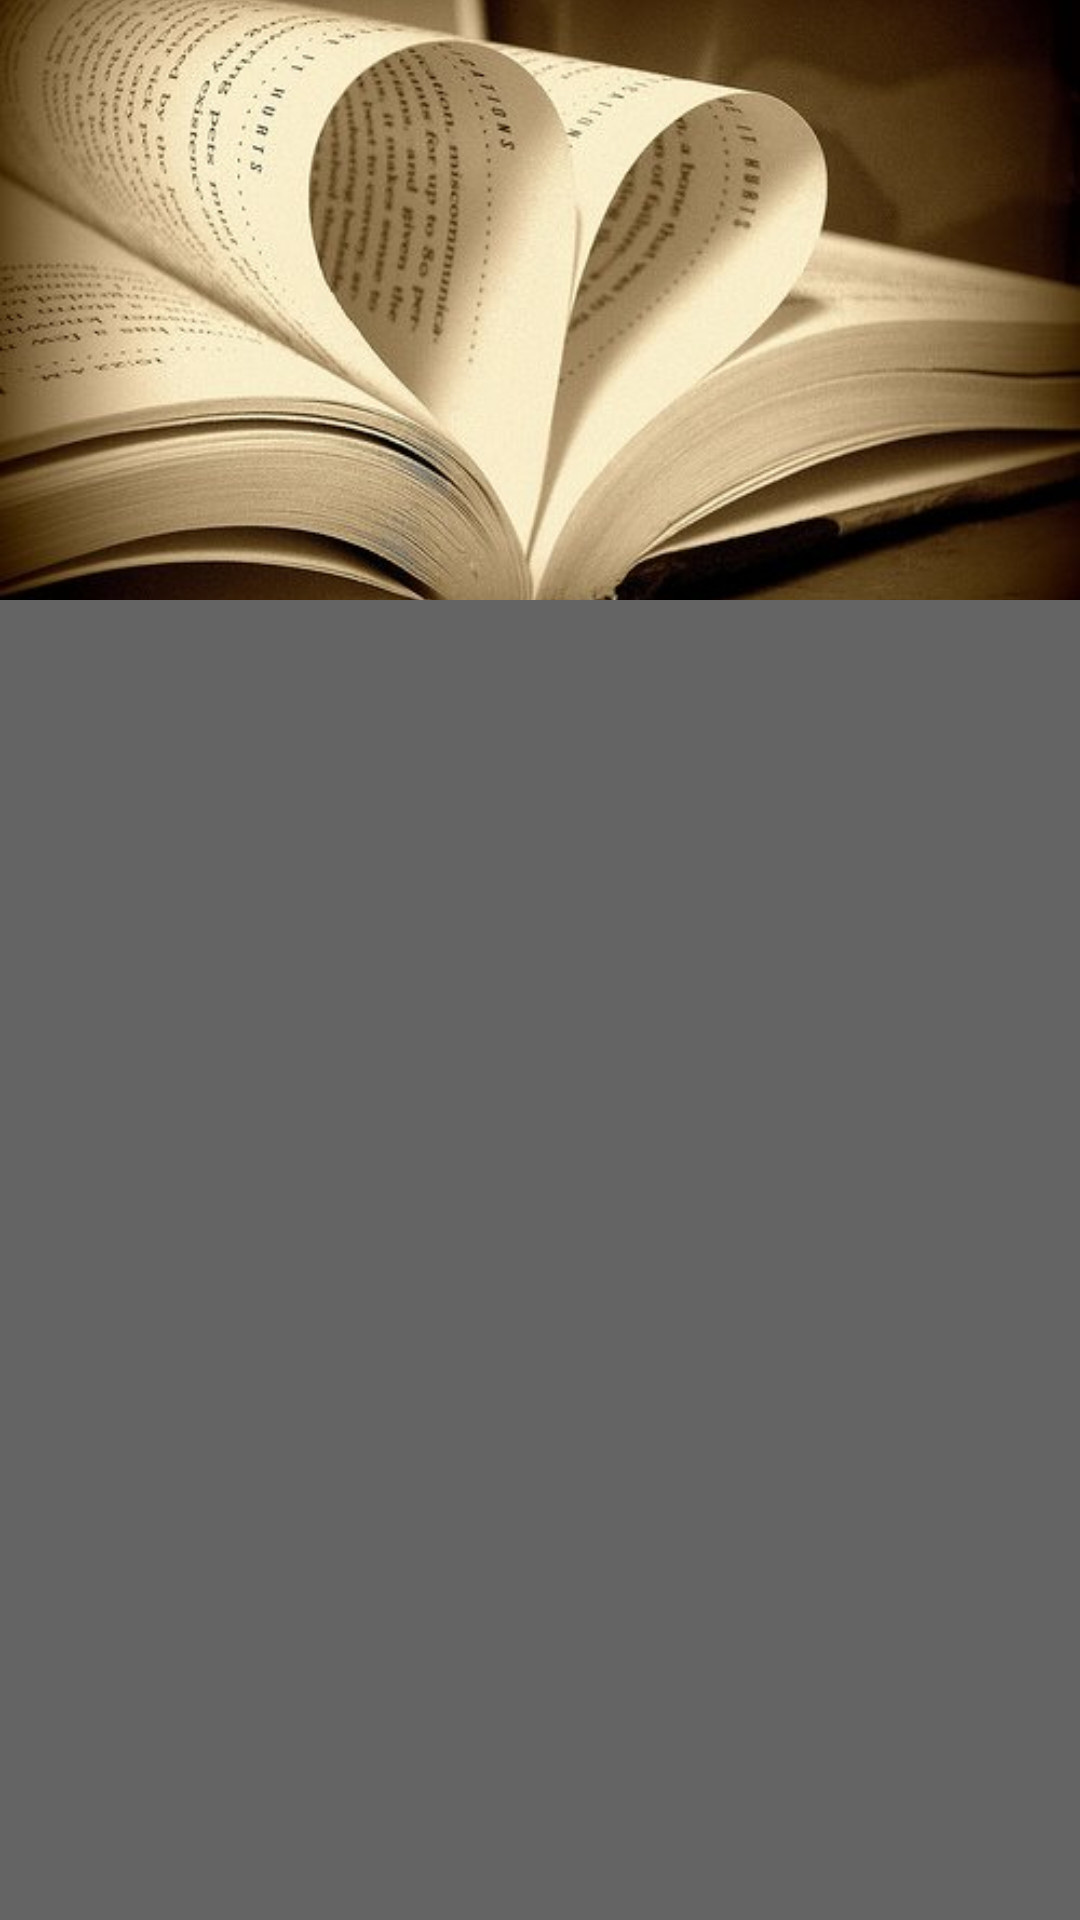

Produce the Android XML layout that renders to this screen, including the resource entries it uses.
<!-- AndroidManifest.xml: application theme AppTheme -->
<!-- res/layout/fragment_navigation_drawer.xml -->
<LinearLayout
    xmlns:android="http://schemas.android.com/apk/res/android"
    xmlns:tools="http://schemas.android.com/tools"
    android:layout_width="wrap_content"
    android:layout_height="wrap_content"
    android:orientation="vertical"
    >


    <ImageView
        android:layout_width="match_parent"
        android:layout_height="200dp"
        android:src="@drawable/konyvek"
        android:scaleType="centerCrop"/>
        

    <ListView
        android:id="@+id/titleList"
        android:layout_width="match_parent"
        android:layout_height="match_parent"
        android:background="@color/grey_700"
        android:choiceMode="singleChoice"
        android:divider="@android:color/transparent"
        android:dividerHeight="0dp"
        tools:context=".NavigationDrawerFragment"/>

</LinearLayout>
<!-- resources referenced by this layout -->
<resources>
  <color name="grey_700">#646464</color>
  <!-- drawable konyvek: jpg bitmap (drawable-nodpi, 39873 bytes) -->
  <style name="AppTheme" parent="Theme.AppCompat.Light.DarkActionBar">
          <item name="colorPrimary">@color/primary</item>
          <item name="colorPrimaryDark">@color/primary_dark</item>
          <item name="colorAccent">@color/accent</item>
          <item name="colorButtonNormal">@color/accent</item>
          <item name="android:windowBackground">@android:color/white</item>
          <item name="colorControlHighlight">@color/white</item>
  
      </style>
  <color name="primary">#009688</color>
  <color name="primary_dark">#00796B</color>
  <color name="accent">#FF5252</color>
  <color name="white">#FFFFFF</color>
</resources>
